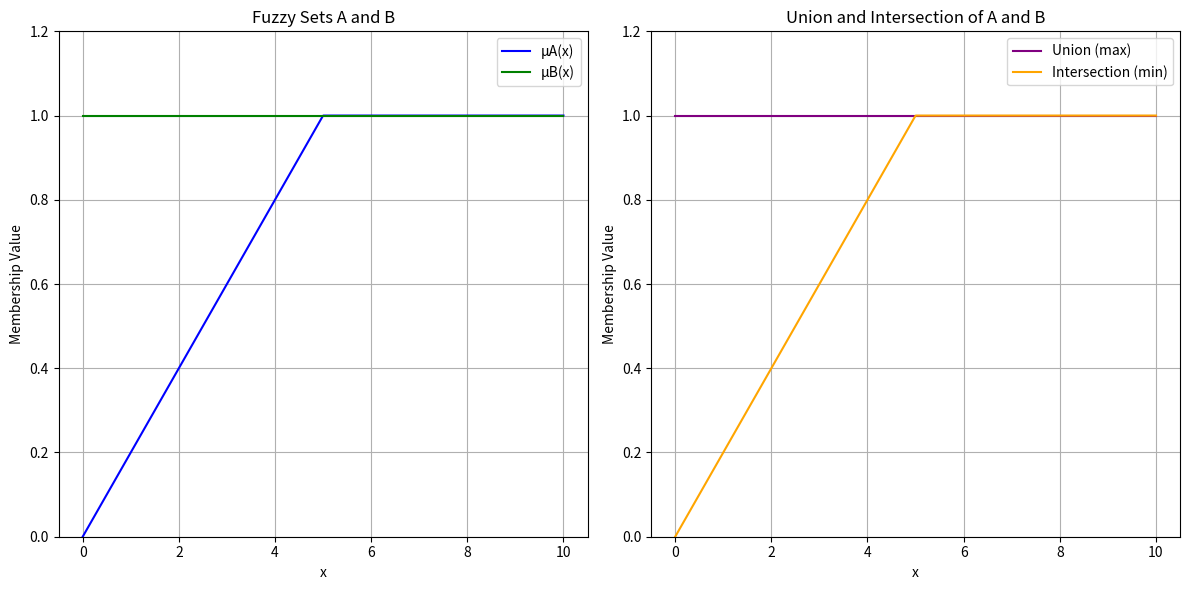

This chart was generated by the following Python code:
import numpy as np
import matplotlib.pyplot as plt

# Define domain
x = np.linspace(0, 10, 1000)

# Define membership functions
mu_A = np.minimum(1, x / 5)
mu_B = np.maximum(1, (5 - x) / 5)

# Fuzzy Union: max of memberships
mu_union = np.maximum(mu_A, mu_B)

# Fuzzy Intersection: min of memberships
mu_intersection = np.minimum(mu_A, mu_B)

# Plotting
plt.figure(figsize=(12, 6))

# Original Sets
plt.subplot(1, 2, 1)
plt.plot(x, mu_A, label='μA(x)', color='blue')
plt.plot(x, mu_B, label='μB(x)', color='green')
plt.title('Fuzzy Sets A and B')
plt.xlabel('x')
plt.ylabel('Membership Value')
plt.ylim(0, 1.2)
plt.legend()
plt.grid(True)

# Union and Intersection
plt.subplot(1, 2, 2)
plt.plot(x, mu_union, label='Union (max)', color='purple')
plt.plot(x, mu_intersection, label='Intersection (min)', color='orange')
plt.title('Union and Intersection of A and B')
plt.xlabel('x')
plt.ylabel('Membership Value')
plt.ylim(0, 1.2)
plt.legend()
plt.grid(True)

plt.tight_layout()
plt.show()